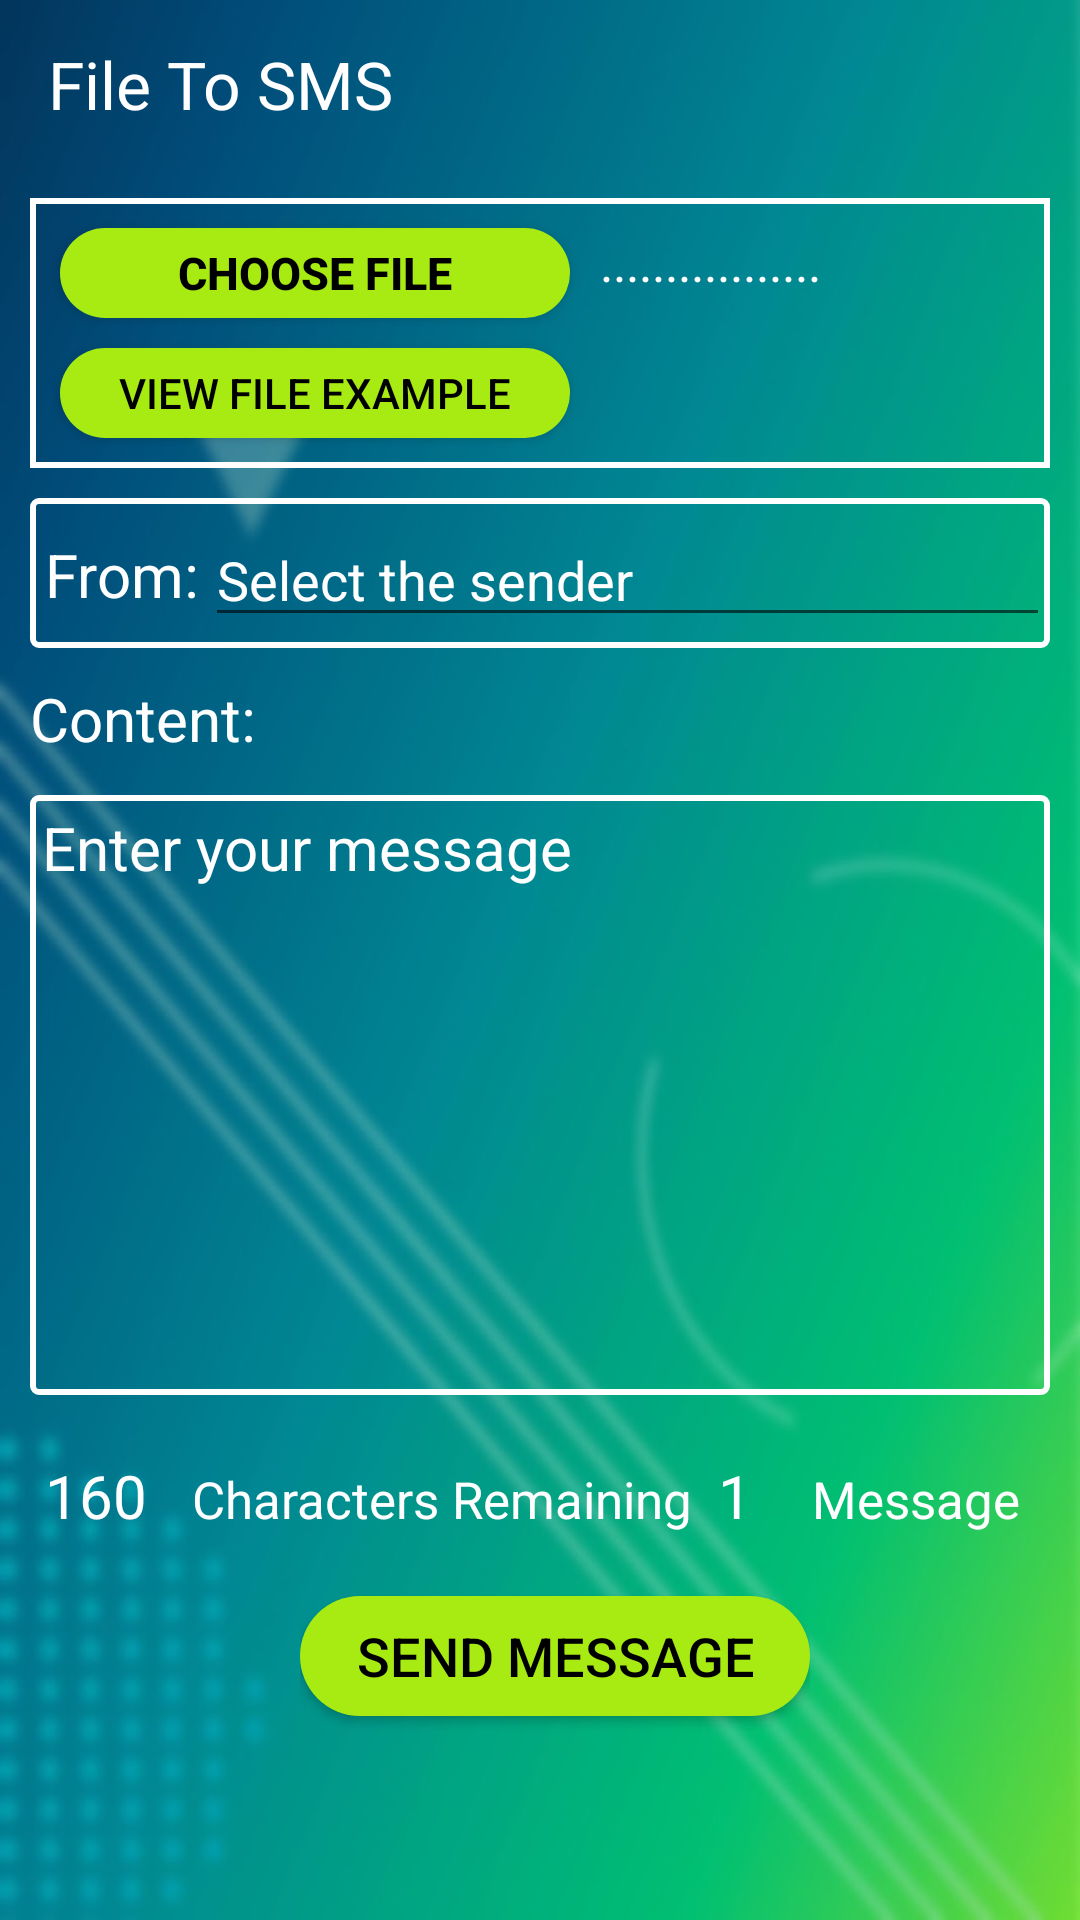

This screen was rendered from an Android layout file. Write that file and the resources it references.
<!-- AndroidManifest.xml: application theme AppTheme.NoActionBar -->
<!-- res/layout/activity_file_to_sms.xml -->
<?xml version="1.0" encoding="utf-8"?>
<LinearLayout xmlns:android="http://schemas.android.com/apk/res/android"
    xmlns:app="http://schemas.android.com/apk/res-auto"
    xmlns:tools="http://schemas.android.com/tools"
    android:layout_width="match_parent"
    android:layout_height="match_parent"
    android:background="@mipmap/ic_back_image"
    android:orientation="vertical"
    tools:context="planet.it.limited.planetapp.activity.FileToSMSActivity">

    <android.support.design.widget.AppBarLayout
        android:layout_width="match_parent"
        android:layout_height="wrap_content"
        android:background="@null"
        android:theme="@style/AppTheme.AppBarOverlay">

        <android.support.v7.widget.Toolbar
            android:id="@+id/toolbar_file_to_sms"
            android:layout_width="match_parent"
            android:layout_height="?attr/actionBarSize"
            app:popupTheme="@style/AppTheme.PopupOverlay"
            >

            <RelativeLayout
                android:layout_width="wrap_content"
                android:layout_height="wrap_content"
                >

                <TextView
                    android:id="@+id/txv_main"
                    android:layout_width="wrap_content"
                    android:layout_height="wrap_content"
                    android:text="@string/file_to_sms"
                    android:textSize="22dp"
                    android:textColor="#fff"
                    />

            </RelativeLayout>


        </android.support.v7.widget.Toolbar>

    </android.support.design.widget.AppBarLayout>

     <RelativeLayout
         android:layout_width="match_parent"
         android:layout_height="90dp"
         android:layout_marginTop="10dp"
         android:layout_marginLeft="10dp"
         android:background="@drawable/button_border"
         android:layout_marginRight="10dp"
         >
         <Button
             android:id="@+id/btn_choose_file"
             android:layout_width="wrap_content"
             android:layout_height="30dp"
             android:layout_marginTop="10dp"
             android:layout_marginLeft="10dp"
             android:text="@string/choose_file"
             android:layout_gravity="center"
             android:textSize="15dp"
             android:textColor="#000"
             android:textStyle="bold"
             android:background="@drawable/capsule_shape_button"
             />
         <TextView
             android:id="@+id/txv_file_extension"
             android:layout_width="wrap_content"
             android:layout_height="wrap_content"
             android:text="................."
             android:layout_marginTop="10dp"
             android:layout_marginLeft="190dp"
             android:textSize="17dp"
             android:textColor="#fff"

             />
         <Button
             android:id="@+id/btn_preview"
             android:layout_width="wrap_content"
             android:layout_height="30dp"
             android:text="@string/view_file_example"
             android:layout_marginTop="50dp"
             android:layout_marginLeft="10dp"
             android:textColor="#000"
             android:background="@drawable/capsule_shape_button"
             android:layout_marginBottom="05dp"
             />

     </RelativeLayout>

    <LinearLayout
        android:layout_width="match_parent"
        android:layout_height="wrap_content"
        android:orientation="vertical"
        android:id="@+id/linlayout_form"
        android:visibility="visible"
        >
        <LinearLayout
            android:layout_width="match_parent"
            android:layout_height="wrap_content"
            android:orientation="horizontal"
            android:layout_marginTop="10dp"
            android:layout_marginLeft="10dp"
            android:background="@drawable/text_input_border"
            android:layout_marginRight="10dp"
            >

            <TextView
                android:id="@+id/txv_from"
                android:layout_width="wrap_content"
                android:layout_height="wrap_content"
                android:text="From:"
                android:layout_marginTop="12dp"
                android:textSize="20dp"
                android:textColor="#fff"
                android:layout_marginLeft="05dp"
                />
            <LinearLayout
                android:layout_width="match_parent"
                android:layout_height="50dp"
                android:layout_marginLeft="2dp"

                >
                <AutoCompleteTextView
                    android:paddingTop="15dp"
                    android:id="@+id/txv_sender"
                    android:focusableInTouchMode="true"
                    android:layout_width="match_parent"
                    android:layout_height="wrap_content"
                    android:hint="Select the sender "
                    android:focusable="false"
                    android:textColorHint="#fff"
                    android:textColor="#fff"
                    android:imeOptions="actionDone"/>
            </LinearLayout>


        </LinearLayout>
        <TextView
            android:id="@+id/txv_content"
            android:layout_width="wrap_content"
            android:layout_height="wrap_content"
            android:text="Content:"
            android:layout_marginTop="10dp"
            android:textSize="20dp"
            android:textColor="#fff"
            android:layout_marginLeft="10dp"

            />
        <LinearLayout
            android:layout_width="match_parent"
            android:layout_height="wrap_content"
            android:orientation="vertical"
            android:layout_marginTop="02dp"

            android:layout_marginLeft="10dp"
            >


            <LinearLayout
                android:layout_width="match_parent"
                android:layout_height="200dp"
                android:orientation="vertical"
                android:background="@drawable/text_input_border"
                android:layout_marginTop="10dp"
                android:layout_marginRight="10dp"
                >

                <EditText
                    android:id="@+id/edt_msg_content"
                    android:layout_width="match_parent"
                    android:layout_height="190dp"
                    android:inputType="text|textMultiLine"
                    android:layout_marginLeft="04dp"
                    android:layout_marginRight="04dp"
                    android:layout_marginTop="04dp"
                    android:imeOptions="actionDone"
                    android:background="@null"
                    android:hint="@string/enter_your_message"
                    android:layout_gravity="center_horizontal"
                    android:textColorHint="#fff"
                    android:textColor="#fff"
                    android:textSize="20dp"
                    android:gravity="top"
                    />

            </LinearLayout>
            <LinearLayout
                android:layout_width="match_parent"
                android:layout_height="wrap_content"
                android:orientation="horizontal"
                android:layout_marginTop="20dp"
                >
                <TextView
                    android:id="@+id/txv_text_length"
                    android:layout_width="wrap_content"
                    android:layout_height="wrap_content"
                    android:text="160"
                    android:layout_marginLeft="05dp"
                    android:textSize="20dp"
                    android:textColor="#fff"
                    />
                <TextView
                    android:id="@+id/txv_text"
                    android:layout_width="wrap_content"
                    android:layout_height="wrap_content"
                    android:text="Characters Remaining"
                    android:layout_marginLeft="15dp"
                    android:textSize="17dp"
                    android:textColor="#fff"
                    />
                <RelativeLayout
                    android:layout_width="match_parent"
                    android:layout_height="wrap_content"

                    >
                    <LinearLayout
                        android:layout_width="wrap_content"
                        android:layout_height="wrap_content"
                        android:layout_alignParentRight="true"
                        >
                        <TextView
                            android:id="@+id/txv_message_count"
                            android:layout_width="wrap_content"
                            android:layout_height="wrap_content"
                            android:text="1"
                            android:layout_marginRight="10dp"
                            android:textSize="20dp"
                            android:textColor="#fff"
                            />
                        <TextView
                            android:id="@+id/txv_abc"
                            android:layout_width="wrap_content"
                            android:layout_height="wrap_content"
                            android:text="Message"
                            android:layout_marginLeft="10dp"
                            android:layout_marginRight="20dp"
                            android:textSize="17dp"
                            android:textColor="#fff"
                            />
                    </LinearLayout>

                </RelativeLayout>




            </LinearLayout>
            <RelativeLayout
                android:layout_width="wrap_content"
                android:layout_height="wrap_content"
                android:layout_gravity="center"
                android:layout_marginTop="10dp"

                >
                <Button
                    android:id="@+id/btn_send_msg"
                    android:layout_width="wrap_content"
                    android:layout_height="40dp"
                    android:background="@drawable/capsule_shape_button"
                    android:layout_marginTop="20dp"
                    android:text="@string/send_message"
                    android:textSize="18dp"
                    android:textColor="#000"
                    android:layout_centerInParent="true"

                    />
            </RelativeLayout>


        </LinearLayout>
    </LinearLayout>

</LinearLayout>
<!-- resources referenced by this layout -->
<resources>
  <!-- drawable button_border (drawable) -->
  <?xml version="1.0" encoding="utf-8"?>
  <shape xmlns:android="http://schemas.android.com/apk/res/android"
      android:shape="rectangle" >
      <stroke
          android:width="2dp"
          android:color="#fff" />
      <solid android:color="@android:color/transparent"/>
  </shape>
  <!-- drawable capsule_shape_button (drawable) -->
  <?xml version="1.0" encoding="utf-8"?>
  <shape xmlns:android="http://schemas.android.com/apk/res/android"
      android:shape="rectangle" >
  
      <corners
          android:bottomLeftRadius="30dp"
          android:bottomRightRadius="30dp"
          android:radius="60dp"
          android:topLeftRadius="30dp"
          android:topRightRadius="30dp" />
  
      <solid android:color="#A8EB12" />
  
      <padding
          android:bottom="0dp"
          android:left="0dp"
          android:right="0dp"
          android:top="0dp" />
  
      <size
          android:height="40dp"
          android:width="170dp" />
  
  </shape>
  <!-- drawable text_input_border (drawable) -->
  <?xml version="1.0" encoding="utf-8"?>
  <shape xmlns:android="http://schemas.android.com/apk/res/android"
      android:shape="rectangle">
      <stroke
          android:width="2dp"
          android:color="#fff" />
      <solid android:color="@android:color/transparent"/>
      <corners
          android:radius="2dp"/>
  </shape>
  <!-- mipmap ic_back_image: jpg bitmap (drawable, 115895 bytes) -->
  <string name="choose_file">Choose File</string>
  <string name="enter_your_message">Enter your message</string>
  <string name="file_to_sms">File To SMS</string>
  <string name="send_message">Send Message</string>
  <string name="view_file_example">View File Example</string>
  <style name="AppTheme.AppBarOverlay" parent="ThemeOverlay.AppCompat.Dark.ActionBar" />
  <style name="AppTheme.PopupOverlay" parent="ThemeOverlay.AppCompat.Light" />
  <style name="AppTheme.NoActionBar">
          <item name="windowActionModeOverlay">true</item>
          <item name="windowActionBar">false</item>
          <item name="windowNoTitle">true</item>
      </style>
</resources>
